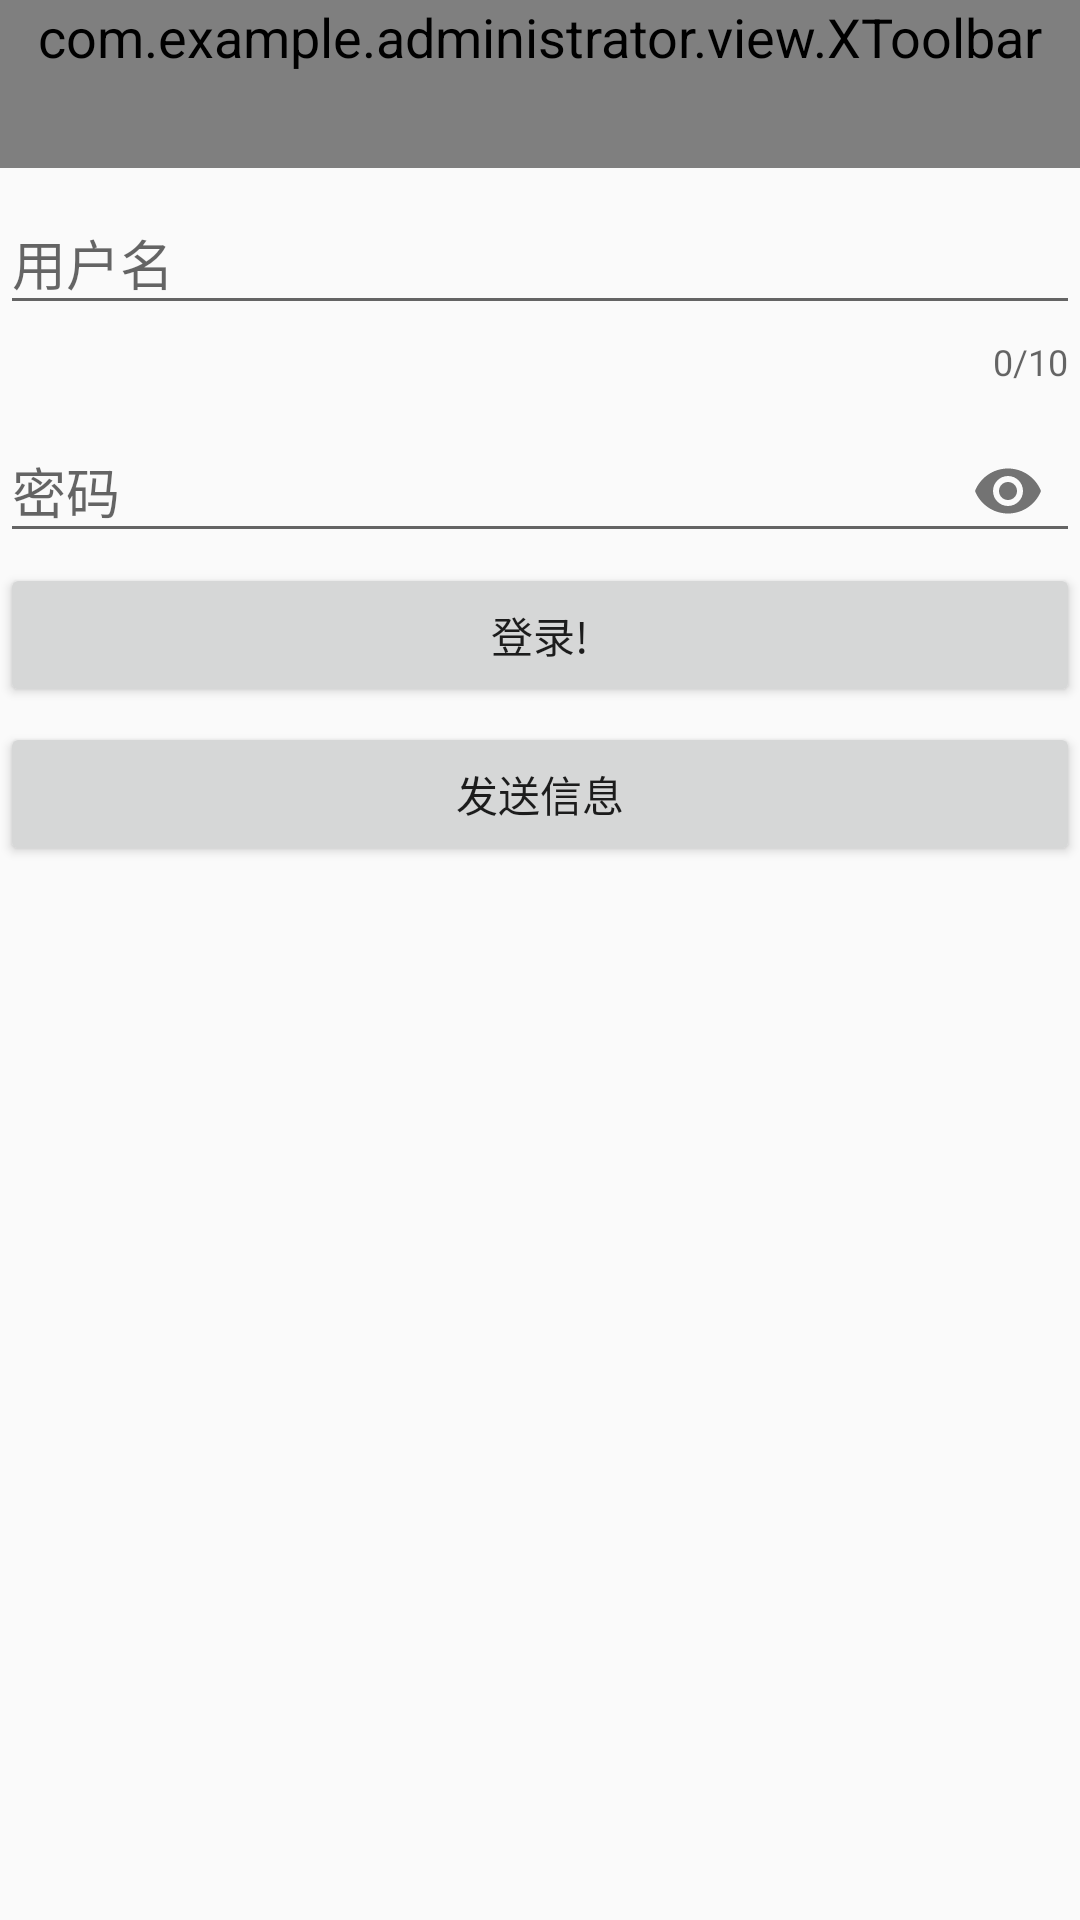

The Android layout XML behind this screen, and the referenced resources:
<!-- AndroidManifest.xml: application theme AppTheme -->
<!-- res/layout/activity_send.xml -->
<?xml version="1.0" encoding="utf-8"?>
<LinearLayout xmlns:android="http://schemas.android.com/apk/res/android"
    xmlns:app="http://schemas.android.com/apk/res-auto"
    android:layout_width="match_parent"
    android:layout_height="match_parent"
    android:orientation="vertical">

    <include layout="@layout/toolbar" />

    <android.support.design.widget.TextInputLayout
        android:layout_width="match_parent"
        android:layout_height="wrap_content"
        app:counterEnabled="true"
        app:counterMaxLength="10"
        app:hintAnimationEnabled="true">

        <android.support.design.widget.TextInputEditText
            android:id="@+id/account"
            android:layout_width="match_parent"
            android:layout_height="wrap_content"
            android:hint="用户名" />
    </android.support.design.widget.TextInputLayout>

    <android.support.design.widget.TextInputLayout
        android:layout_width="match_parent"
        android:layout_height="wrap_content"
        app:hintAnimationEnabled="true"
        app:passwordToggleEnabled="true">

        <android.support.design.widget.TextInputEditText
            android:id="@+id/pwd"
            android:layout_width="match_parent"
            android:layout_height="wrap_content"
            android:hint="密码"
            android:inputType="textPassword" />
    </android.support.design.widget.TextInputLayout>

    <Button
        android:layout_width="match_parent"
        android:layout_height="wrap_content"
        android:onClick="Login"
        android:text="登录!" />

    <Button
        android:layout_marginTop="5dp"
        android:text="发送信息"
        android:layout_width="match_parent"
        android:layout_height="wrap_content"
        android:onClick="sendFactory" />

    <TextView
        android:id="@+id/tvShow"
        android:layout_width="match_parent"
        android:layout_height="match_parent" />
</LinearLayout>
<!-- res/layout/toolbar.xml (included above) -->
<?xml version="1.0" encoding="utf-8"?>
<com.example.administrator.view.XToolbar
    xmlns:android="http://schemas.android.com/apk/res/android"
    xmlns:app="http://schemas.android.com/apk/res-auto"
    android:id="@+id/toolbar"
    android:layout_width="match_parent"
    android:layout_height="wrap_content"
    android:background="@color/colorcircleblue"
    android:clipToPadding="true"
    android:fitsSystemWindows="true"
    android:minHeight="?attr/actionBarSize"
    android:title="有码走天下"
    app:navigationIcon="@drawable/vd_return"
    app:popupTheme="@style/popup_theme"
    app:theme="@style/toolbar_theme"
    app:titleTextColor="@color/colorOrange"/>
<!-- resources referenced by this layout -->
<resources>
  <color name="colorOrange">#f26c18</color>
  <color name="colorcircleblue">#5fb2d1</color>
  <style name="popup_theme" parent="@style/ThemeOverlay.AppCompat.Light">
          
          <item name="android:background">@android:color/white</item>
          
          <item name="android:textColor">@color/colorOrange</item>
          
          <item name="overlapAnchor">false</item>
      </style>
  <style name="toolbar_theme" parent="@style/ThemeOverlay.AppCompat.Light">
          <item name="android:textSize">18sp</item>
          
          <item name="android:textColorPrimary">@color/colorOrange</item>
          
          <item name="subtitleTextColor">@color/colorOrange</item>
          
          <item name="colorControlNormal">@color/colorOrange</item>
      </style>
  <style name="AppTheme" parent="Theme.AppCompat.Light.NoActionBar">
          
          <item name="colorPrimary">@color/colorcircleblue</item>
          <item name="colorPrimaryDark">@color/colorcircleblue</item>
          <item name="colorAccent">@color/colorGreen</item>
      </style>
  <color name="colorGreen">#4EB84A</color>
</resources>
